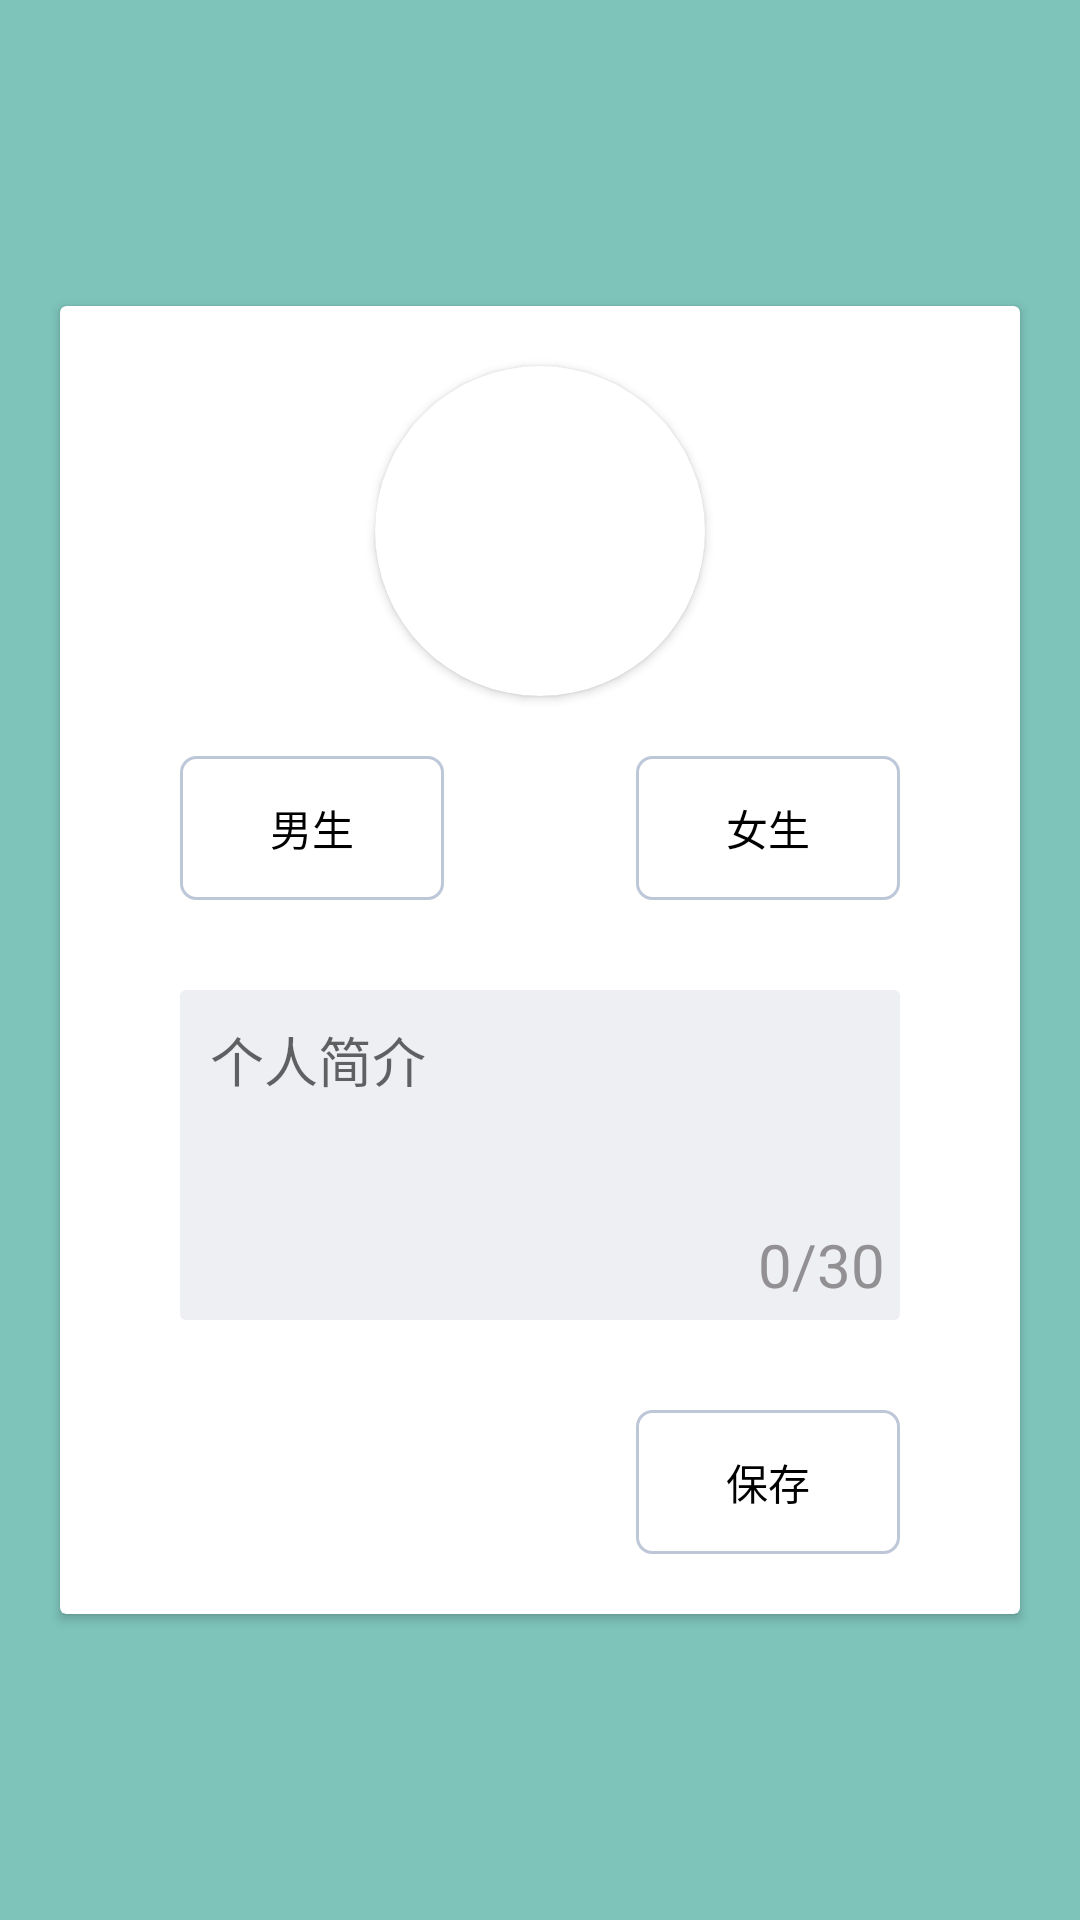

Write the Android layout XML for this screen, with the resource values it uses.
<!-- AndroidManifest.xml: application theme AppTheme -->
<!-- res/layout/activity_change.xml -->
<?xml version="1.0" encoding="utf-8"?>
<LinearLayout
    android:id="@+id/change_root"
    xmlns:android="http://schemas.android.com/apk/res/android"
    xmlns:app="http://schemas.android.com/apk/res-auto"
    xmlns:tools="http://schemas.android.com/tools"
    android:background="@color/colorPrimary"
    android:layout_width="match_parent"
    android:layout_height="match_parent"
    android:focusable="true"
    android:focusableInTouchMode="true"
    tools:context="com.zia.magiccard.View.ChangeActivity">
    <android.support.v7.widget.CardView
        android:layout_gravity="center"
        android:id="@+id/change_CardView"
        android:layout_width="match_parent"
        android:layout_height="wrap_content"
        android:transitionName="card"
        android:layout_marginLeft="20dp"
        android:layout_marginRight="20dp"
        app:cardBackgroundColor="@color/paperWhite">
        <RelativeLayout
            android:layout_width="match_parent"
            android:layout_height="wrap_content"
            android:orientation="vertical"
            android:layout_margin="10dp">
            <android.support.v7.widget.CardView
                android:id="@+id/change_1"
                android:elevation="0dp"
                android:layout_centerHorizontal="true"
                android:layout_width="110dp"
                android:layout_height="110dp"
                android:layout_margin="10dp"
                app:cardCornerRadius="55dp">
                <ImageView
                    android:src="@mipmap/head_default"
                    android:id="@+id/change_head"
                    android:layout_margin="10dp"
                    android:layout_width="match_parent"
                    android:layout_height="match_parent" />
            </android.support.v7.widget.CardView>
            <Button
                android:id="@+id/change_boy"
                android:text="男生"
                android:layout_below="@+id/change_1"
                android:background="@drawable/bt"
                android:layout_marginTop="10dp"
                android:layout_marginLeft="30dp"
                android:layout_width="wrap_content"
                android:layout_height="wrap_content" />
            <Button
                android:id="@+id/change_girl"
                android:text="女生"
                android:layout_below="@+id/change_1"
                android:layout_alignParentRight="true"
                android:background="@drawable/bt"
                android:layout_marginTop="10dp"
                android:layout_marginRight="30dp"
                android:layout_width="wrap_content"
                android:layout_height="wrap_content" />
            <EditText
                android:layout_below="@+id/change_girl"
                android:layout_margin="30dp"
                android:padding="10dp"
                android:maxLength="30"
                android:id="@+id/change_introduce"
                android:gravity="top"
                android:textColor="@color/textColorGray"
                android:hint="个人简介"
                android:background="@drawable/bg_search"
                android:layout_width="match_parent"
                android:layout_height="110dp" />
            <TextView
                android:text="0/30"
                android:textSize="20sp"
                android:padding="5dp"
                android:layout_alignBottom="@+id/change_introduce"
                android:layout_alignRight="@+id/change_introduce"
                android:textColor="@color/textColorGray"
                android:id="@+id/change_edit_watcher"
                android:layout_width="wrap_content"
                android:layout_height="wrap_content" />
            <Button
                android:text="保存"
                android:layout_marginBottom="10dp"
                android:layout_below="@+id/change_introduce"
                android:layout_alignRight="@+id/change_introduce"
                android:background="@drawable/bt"
                android:id="@+id/change_save"
                android:layout_width="wrap_content"
                android:layout_height="wrap_content" />
        </RelativeLayout>
    </android.support.v7.widget.CardView>
</LinearLayout>
<!-- resources referenced by this layout -->
<resources>
  <color name="colorPrimary">#7ec4bb</color>
  <color name="paperWhite">#ffffff</color>
  <color name="textColorGray">#929092</color>
  <!-- drawable bg_search (drawable) -->
  <?xml version="1.0" encoding="utf-8"?>
  <shape xmlns:android="http://schemas.android.com/apk/res/android">
      <corners android:radius="2dp" />
      <solid android:color="#EDEFF2" />
  </shape>
  <!-- drawable bt (drawable) -->
  <?xml version="1.0" encoding="utf-8"?>
  <selector xmlns:android="http://schemas.android.com/apk/res/android">
      <item android:state_pressed="true">
          <shape>
              <solid
                  android:color="#d9d8d8"/>
              <corners
                  android:radius="5dip"/>
          </shape>
      </item>
      <item>
          <shape>
              <corners
                  android:radius="5dip"/>
              <stroke
                  android:width="1dip"
                  android:color="#BDC7D8" />
          </shape>
      </item>
  </selector>
  <style name="AppTheme" parent="Theme.Design.Light.NoActionBar">
          
          <item name="colorPrimary">@color/colorPrimary</item>
          <item name="colorPrimaryDark">@color/colorPrimaryDark</item>
          <item name="colorAccent">@color/colorAccent</item>
          
          <item name="android:colorPrimaryDark">@color/colorTranslate</item>
          
          <item name="android:statusBarColor">@color/colorTranslate</item>
          
          <item name="android:colorPrimary">@color/colorTranslate</item>
          
          <item name="android:windowBackground">@color/colorTranslate</item>
          
          <item name="android:navigationBarColor">@color/colorTranslate</item>
          
          <item name="android:colorForeground">@color/colorPrimary</item>
          
          <item name="android:colorBackground">@color/paperWhite</item>
          
          <item name="android:colorAccent">@color/colorAccent</item>
          
          <item name="android:colorControlNormal">@color/colorAccent</item>
          
          <item name="android:colorControlHighlight">@color/colorPressed</item>
          
          <item name="android:colorControlActivated">@color/colorAccent</item>
          
          <item name="android:colorButtonNormal">@color/paperWhite</item>
          
          <item name="android:textColor">@color/textColor</item>
          
          <item name="android:textColorPrimaryDisableOnly">@color/textColor</item>
          
          <item name="android:textColorPrimary">@color/textColor</item>
      </style>
  <color name="colorPrimaryDark">#eccd9a</color>
  <color name="colorAccent">#3b413d</color>
  <color name="colorTranslate">#00000000</color>
  <color name="colorPressed">#28534540</color>
  <color name="textColor">#000000</color>
</resources>
